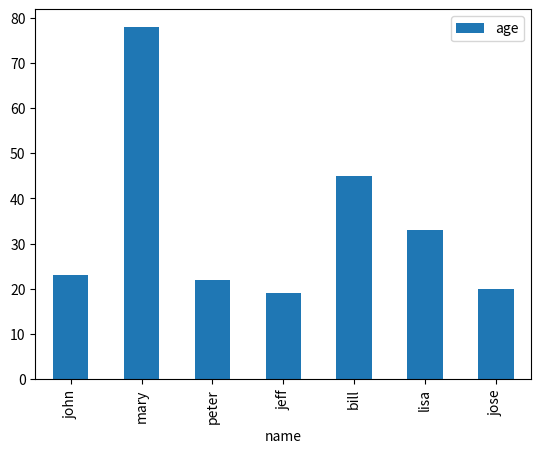

Write the Python code that produced this figure.
import pandas as pd
import matplotlib.pyplot as plt


df = pd.DataFrame({
    'name':['john','mary','peter','jeff','bill','lisa','jose'],
    'age':[23,78,22,19,45,33,20],
    'gender':['M','F','M','M','M','F','M'],
    'state':['california','dc','california','dc','california','texas','texas'],
    'num_children':[2,0,0,3,2,1,4],
    'num_pets':[5,1,0,5,2,2,3]
})


#df.plot(kind='scatter',x='num_children',y='num_pets',color='red')
df.plot(kind='bar', x='name', y='age')
plt.show()
